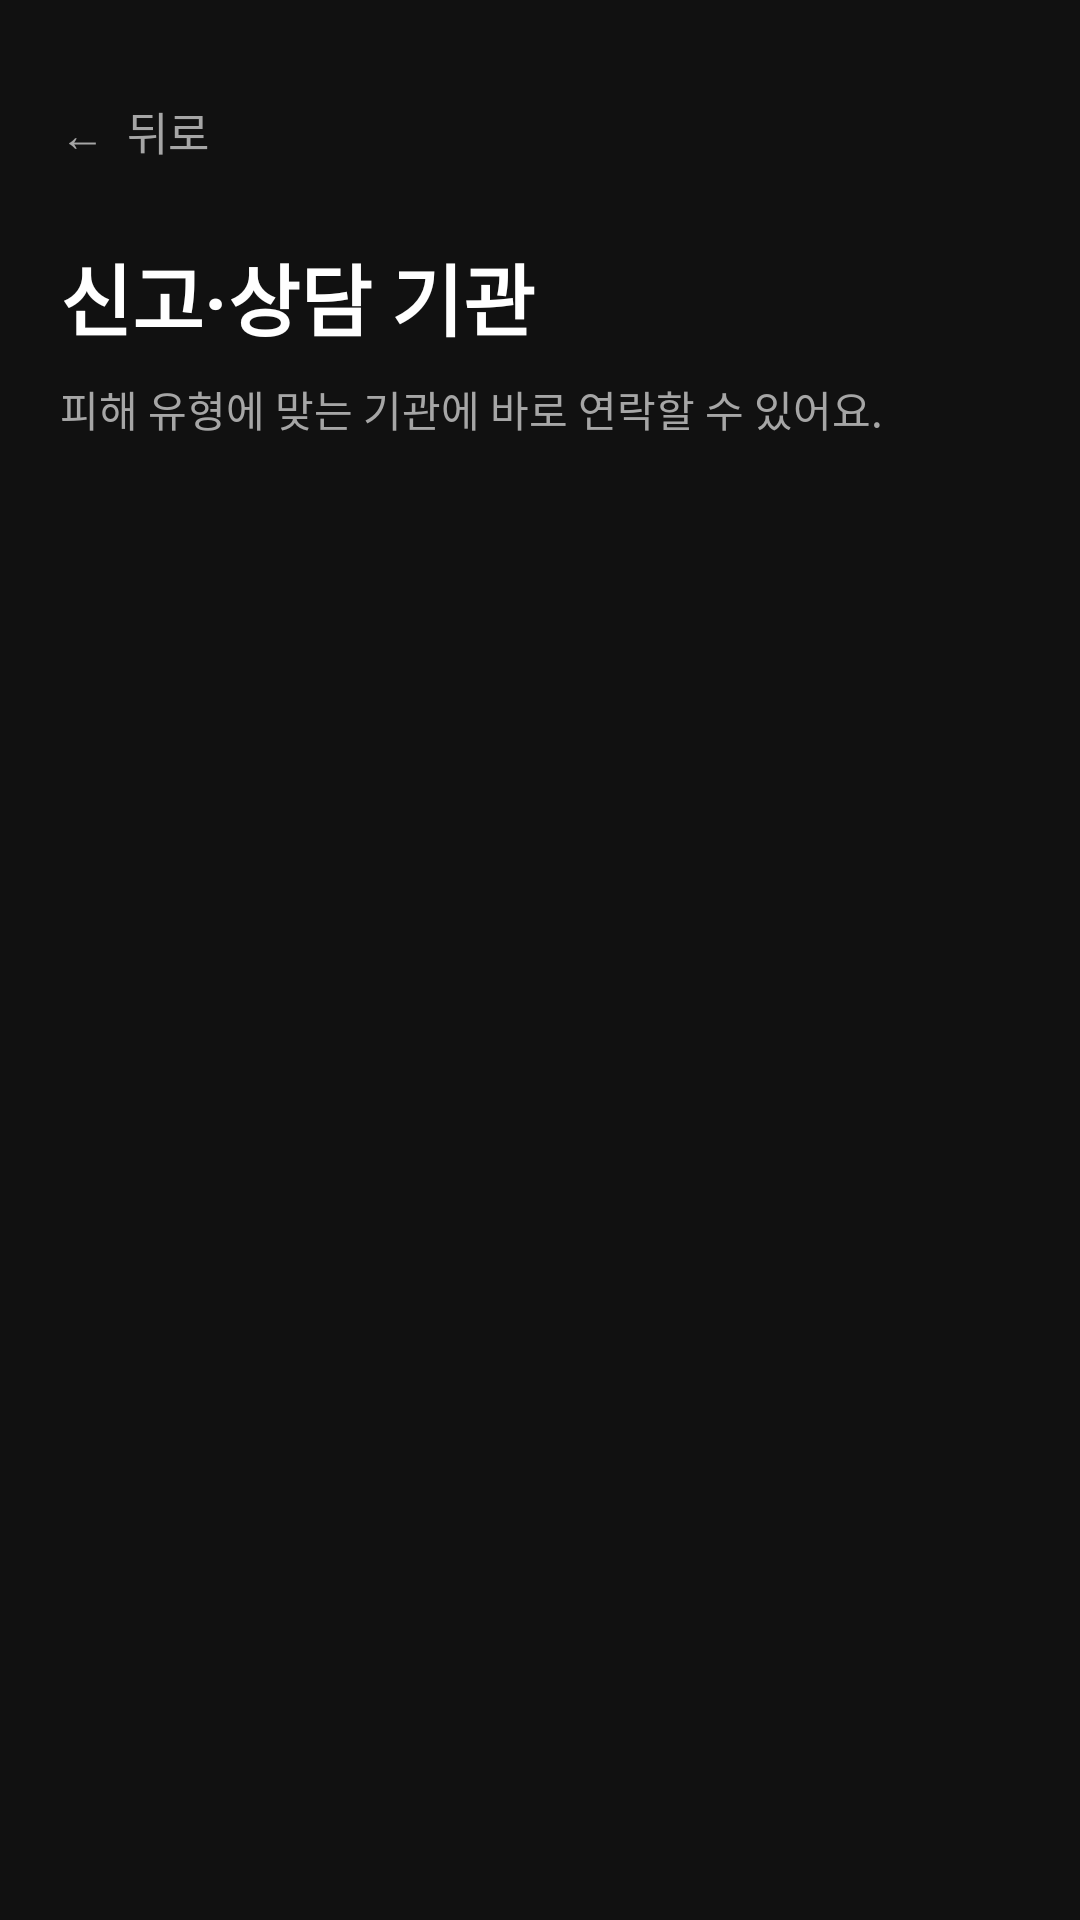

Reconstruct the res/layout file that produces this screen, plus the resources it refers to.
<!-- AndroidManifest.xml: application theme Theme.GURU2SwuperDefense -->
<!-- res/layout/fragment_report_agency.xml -->
<?xml version="1.0" encoding="utf-8"?>
<ScrollView
    xmlns:android="http://schemas.android.com/apk/res/android"
    xmlns:app="http://schemas.android.com/apk/res-auto"
    android:layout_width="match_parent"
    android:layout_height="match_parent"
    android:background="@color/app_background"
    android:fillViewport="true">

    <LinearLayout
        android:layout_width="match_parent"
        android:layout_height="wrap_content"
        android:orientation="vertical"
        android:padding="20dp">

        <TextView
            android:id="@+id/btnBack"
            android:layout_width="wrap_content"
            android:layout_height="48dp"
            android:gravity="center_vertical"
            android:text="←  뒤로"
            android:textColor="@color/text_secondary"
            android:textSize="15sp" />

        <TextView
            android:layout_width="match_parent"
            android:layout_height="wrap_content"
            android:layout_marginTop="12dp"
            android:text="신고·상담 기관"
            android:textColor="@color/text_primary"
            android:textSize="26sp"
            android:textStyle="bold" />

        <TextView
            android:layout_width="match_parent"
            android:layout_height="wrap_content"
            android:layout_marginTop="8dp"
            android:text="피해 유형에 맞는 기관에 바로 연락할 수 있어요."
            android:textColor="@color/text_secondary"
            android:textSize="14sp" />

        <LinearLayout
            android:id="@+id/agencyContainer"
            android:layout_width="match_parent"
            android:layout_height="wrap_content"
            android:layout_marginTop="20dp"
            android:layout_marginBottom="24dp"
            android:orientation="vertical" />

    </LinearLayout>

</ScrollView>
<!-- resources referenced by this layout -->
<resources>
  <color name="app_background">#111111</color>
  <color name="text_primary">#FFFFFF</color>
  <color name="text_secondary">#A6A6A6</color>
  <style name="Theme.GURU2SwuperDefense" parent="Base.Theme.GURU2SwuperDefense" />
  <style name="Base.Theme.GURU2SwuperDefense" parent="Theme.Material3.DayNight.NoActionBar">
          <item name="android:statusBarColor">@android:color/black</item>
          <item name="android:navigationBarColor">@android:color/black</item>
          <item name="android:windowLightStatusBar">false</item>
          <item name="android:windowLightNavigationBar" tools:targetApi="o_mr1">false</item>
      </style>
</resources>
